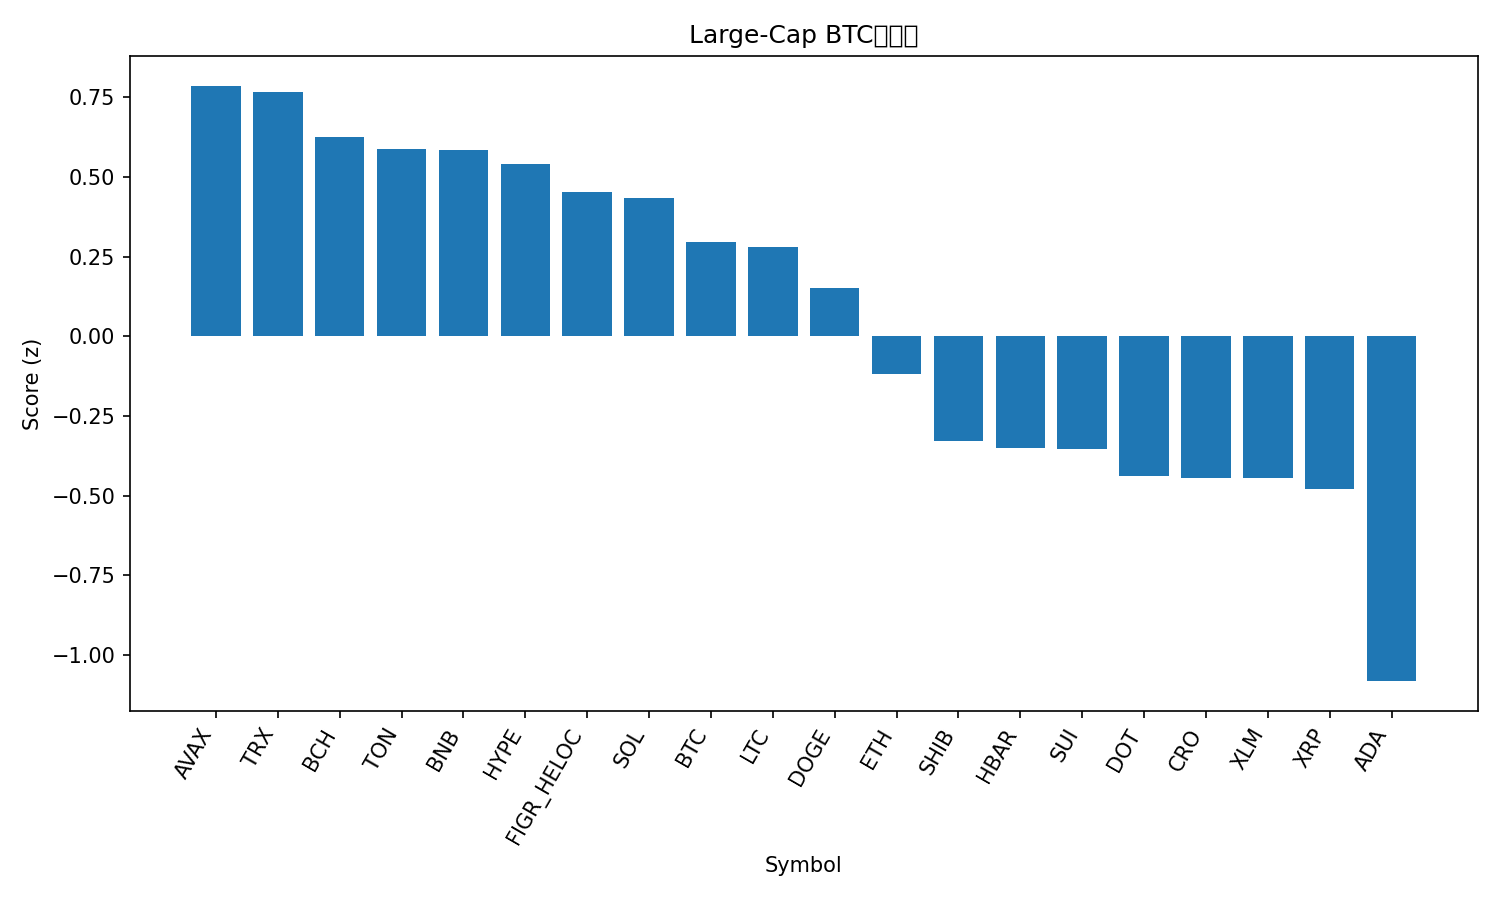

The table this chart was drawn from, first rows:
rank, name, symbol, price_btc, price_usd, pct_1h_btc, pct_24h_btc, pct_7d_btc, market_cap_rank, market_cap_usd, volume_usd, score
1, Avalanche, AVAX, 0.0002538, 28.84, -0.1777, 0.8556, 14.18, 21, 12133161202, 1684315907, 0.7857
2, TRON, TRX, 3.04e-06, 0.3453, -0.1449, 1.807, -0.5347, 10, 32664658100, 841264749, 0.7654
3, Bitcoin Cash, BCH, 0.005244, 595.9, -0.151, 1.533, -1.676, 23, 11879705817, 662276223, 0.6254
4, Toncoin, TON, 2.791e-05, 3.17, -0.0697, 1.191, -1.131, 29, 8143321140, 219199099, 0.5879
5, BNB, BNB, 0.007909, 898.8, 0.4355, -0.4235, 3.307, 5, 125017058208, 1766384132, 0.5837
6, Hyperliquid, HYPE, 0.0004751, 53.99, 0.4314, -1.367, 14.8, 15, 14597374513, 778563869, 0.5418
7, Figure Heloc, FIGR_HELOC, 8.74e-06, 0.9929, 0.5237, -0.5294, -2.903, 19, 12263688665, 22416833, 0.4523
8, Solana, SOL, 0.001985, 225.7, -0.3165, 0.8334, 5.869, 6, 122327022164, 9575884937, 0.4338
9, Bitcoin, BTC, 1.0, 113638, 0.0, 0.0, 0.0, 1, 2263344972165, 47401484604, 0.2946
10, Litecoin, LTC, 0.001021, 116, -0.5361, 1.312, 1.854, 26, 8852453909, 759452589, 0.2784
11, Dogecoin, DOGE, 2.18e-06, 0.2473, -1.026, 1.481, 11.45, 9, 37294397118, 3621188928, 0.1514
12, Ethereum, ETH, 0.03875, 4404, -0.571, 0.5269, -2.572, 2, 531455688600, 38522006828, -0.1174
13, Shiba Inu, SHIB, 1.14286e-10, 1.299e-05, -0.394, -0.8002, 3.675, 31, 7652444534, 231892393, -0.3294
14, Hedera, HBAR, 2.07e-06, 0.2356, -0.8966, 0.1699, 6.911, 25, 9987450758, 228078234, -0.3494
15, Sui, SUI, 3.158e-05, 3.59, -0.824, 0.05924, 5.719, 18, 12803009888, 1116468434, -0.3537
16, Polkadot, DOT, 3.665e-05, 4.17, -0.8045, -0.3291, 7.299, 34, 6340007221, 326082218, -0.4387
17, Cronos, CRO, 2.27e-06, 0.2577, -0.6495, 0.2882, -6.518, 28, 8648255782, 129274713, -0.4433
18, Stellar, XLM, 3.4e-06, 0.3867, -1.129, 0.6782, 4.471, 20, 12286018308, 293114336, -0.4446
19, XRP, XRP, 2.63e-05, 2.99, -0.6192, -0.5827, 2.559, 3, 178139237128, 5104381125, -0.4807
20, Cardano, ADA, 7.71e-06, 0.8757, -0.9632, -1.456, 4.57, 11, 31912633764, 1754480688, -1.082
21, Chainlink, LINK, 0.000208, 23.64, -1.547, -0.7533, -0.9664, 13, 15969140229, 992095402, -1.521
